Photos from the image-classification dataset "segmented-dataset" in the GitHub repository Funky-UWI/FoliageFixerModel. Its 11 classes are: bacterial spot, early blight, late blight, leaf mold, septoria leaf spot, spider mites two-spotted spider mite, target spot, tomato yellow leaf curl virus, tomato mosaic virus, healthy, powdery mildew.

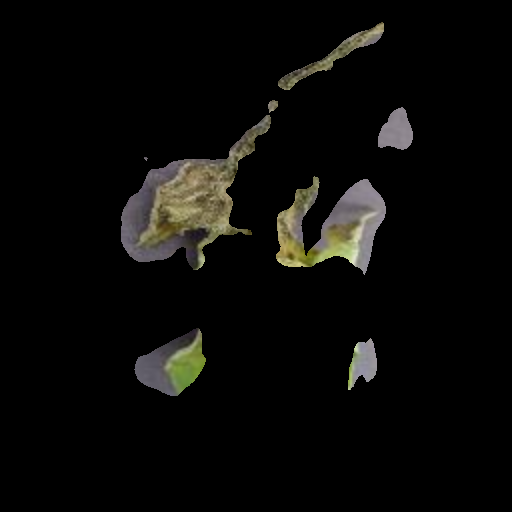
Label: late blight

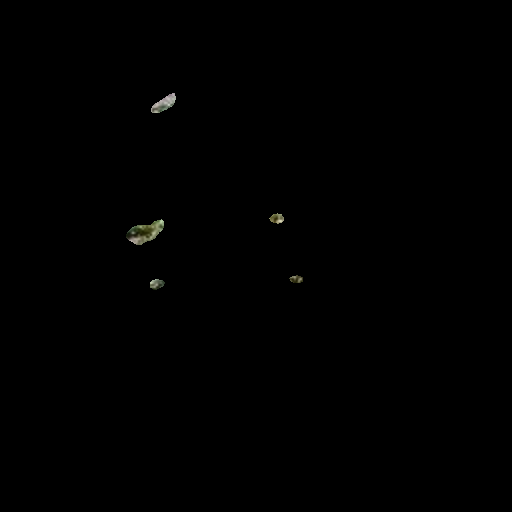
Label: early blight

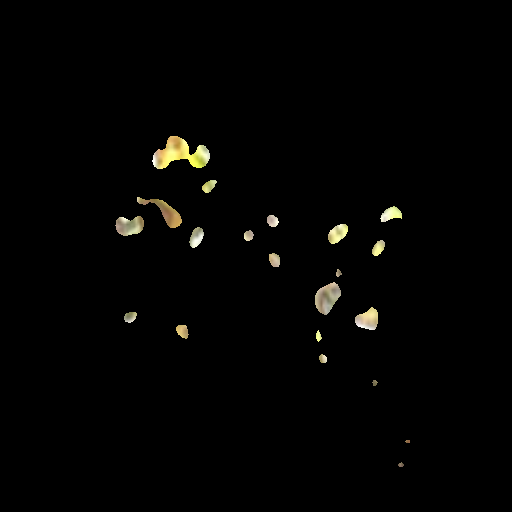
Label: powdery mildew

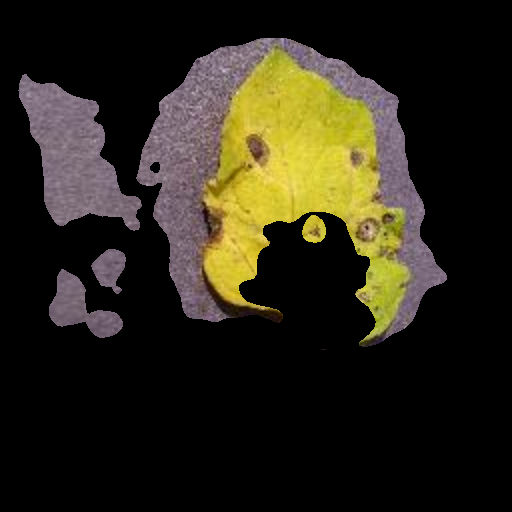
Label: septoria leaf spot

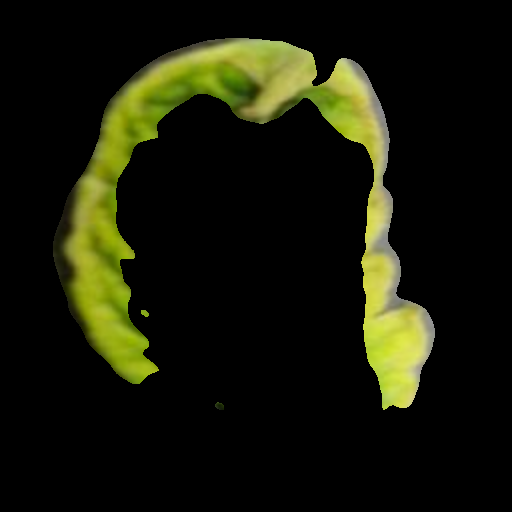
Label: tomato yellow leaf curl virus

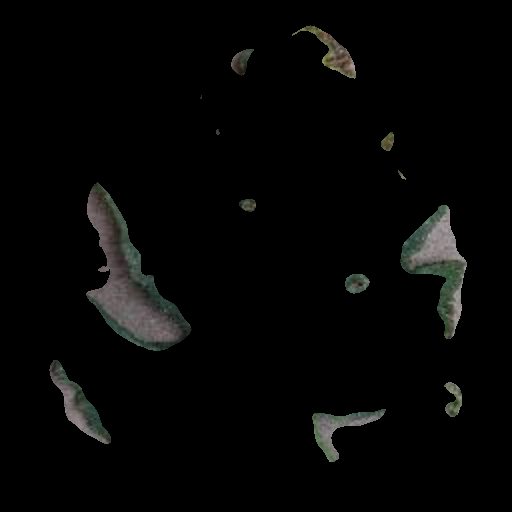
Label: bacterial spot
